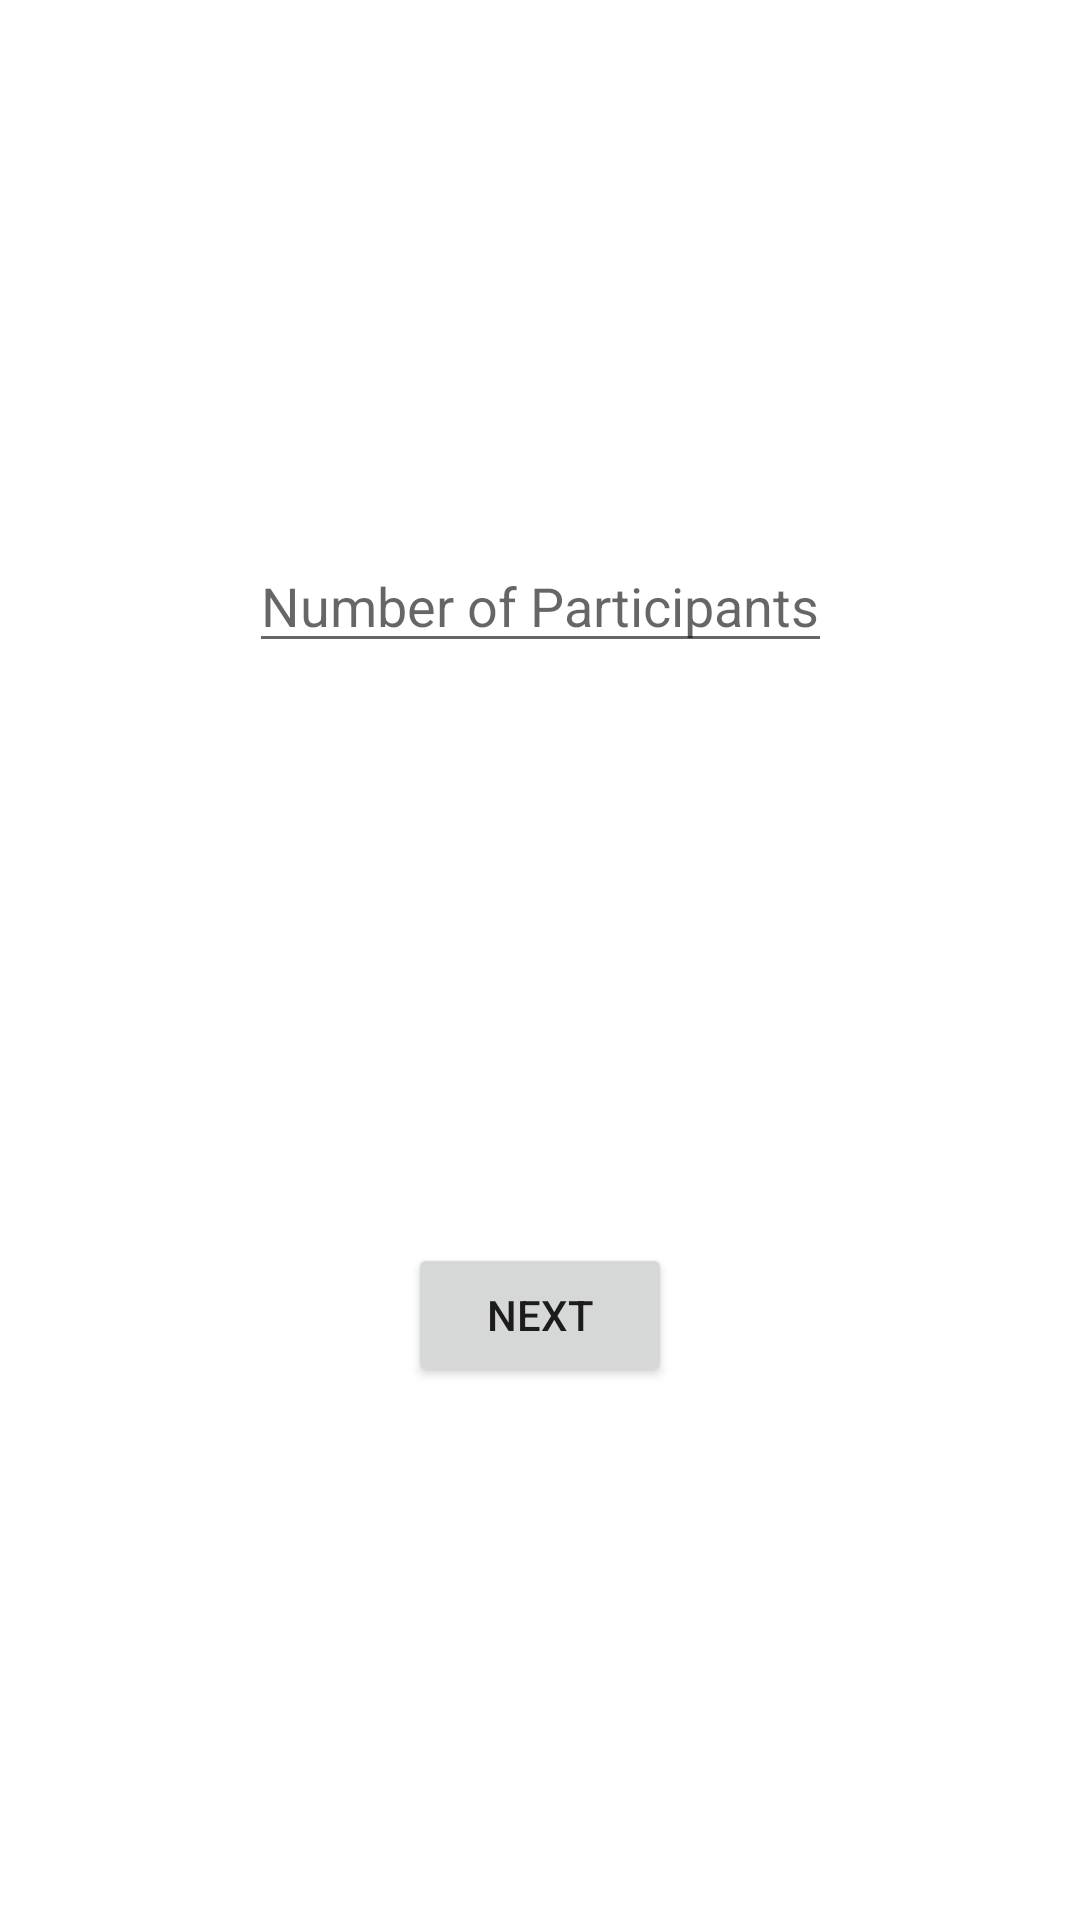

Android layout source for this screen:
<!-- AndroidManifest.xml: application theme Theme.BracketDrawer -->
<!-- res/layout/bracket_init.xml -->
<?xml version="1.0" encoding="utf-8"?>
<androidx.constraintlayout.widget.ConstraintLayout xmlns:android="http://schemas.android.com/apk/res/android"
    xmlns:tools="http://schemas.android.com/tools"
    xmlns:app="http://schemas.android.com/apk/res-auto"
    android:id="@+id/initConstraintLayout"
    android:layout_width="match_parent"
    android:layout_height="match_parent">

    <EditText
        android:id="@+id/participantsField"
        android:layout_width="wrap_content"
        android:layout_height="wrap_content"
        android:hint="Number of Participants"
        app:layout_constraintBottom_toBottomOf="parent"
        app:layout_constraintTop_toTopOf="parent"
        app:layout_constraintStart_toStartOf="parent"
        app:layout_constraintEnd_toEndOf="parent"
        app:layout_constraintVertical_bias="0.3"/>

    <Button
        android:id="@+id/nextButton"
        android:layout_width="wrap_content"
        android:layout_height="wrap_content"
        android:text="Next"
        app:layout_constraintBottom_toBottomOf="parent"
        app:layout_constraintTop_toTopOf="parent"
        app:layout_constraintStart_toStartOf="parent"
        app:layout_constraintEnd_toEndOf="parent"
        app:layout_constraintVertical_bias="0.7"/>



</androidx.constraintlayout.widget.ConstraintLayout>
<!-- resources referenced by this layout -->
<resources>
  <style name="Theme.BracketDrawer" parent="Theme.MaterialComponents.DayNight.DarkActionBar">
          
          <item name="colorPrimary">@color/purple_500</item>
          <item name="colorPrimaryVariant">@color/purple_700</item>
          <item name="colorOnPrimary">@color/white</item>
          
          <item name="colorSecondary">@color/teal_200</item>
          <item name="colorSecondaryVariant">@color/teal_700</item>
          <item name="colorOnSecondary">@color/black</item>
          
          <item name="android:statusBarColor">?attr/colorPrimaryVariant</item>
          
      </style>
  <!-- not gathered from this repository: default colours our renderer supplied (Android Studio template values) -->
  <color name="purple_500">#FF6200EE</color>
  <color name="purple_700">#FF3700B3</color>
  <color name="teal_200">#FF03DAC5</color>
  <color name="teal_700">#FF018786</color>
  <color name="black">#FF000000</color>
  <color name="white">#FFFFFFFF</color>
</resources>
